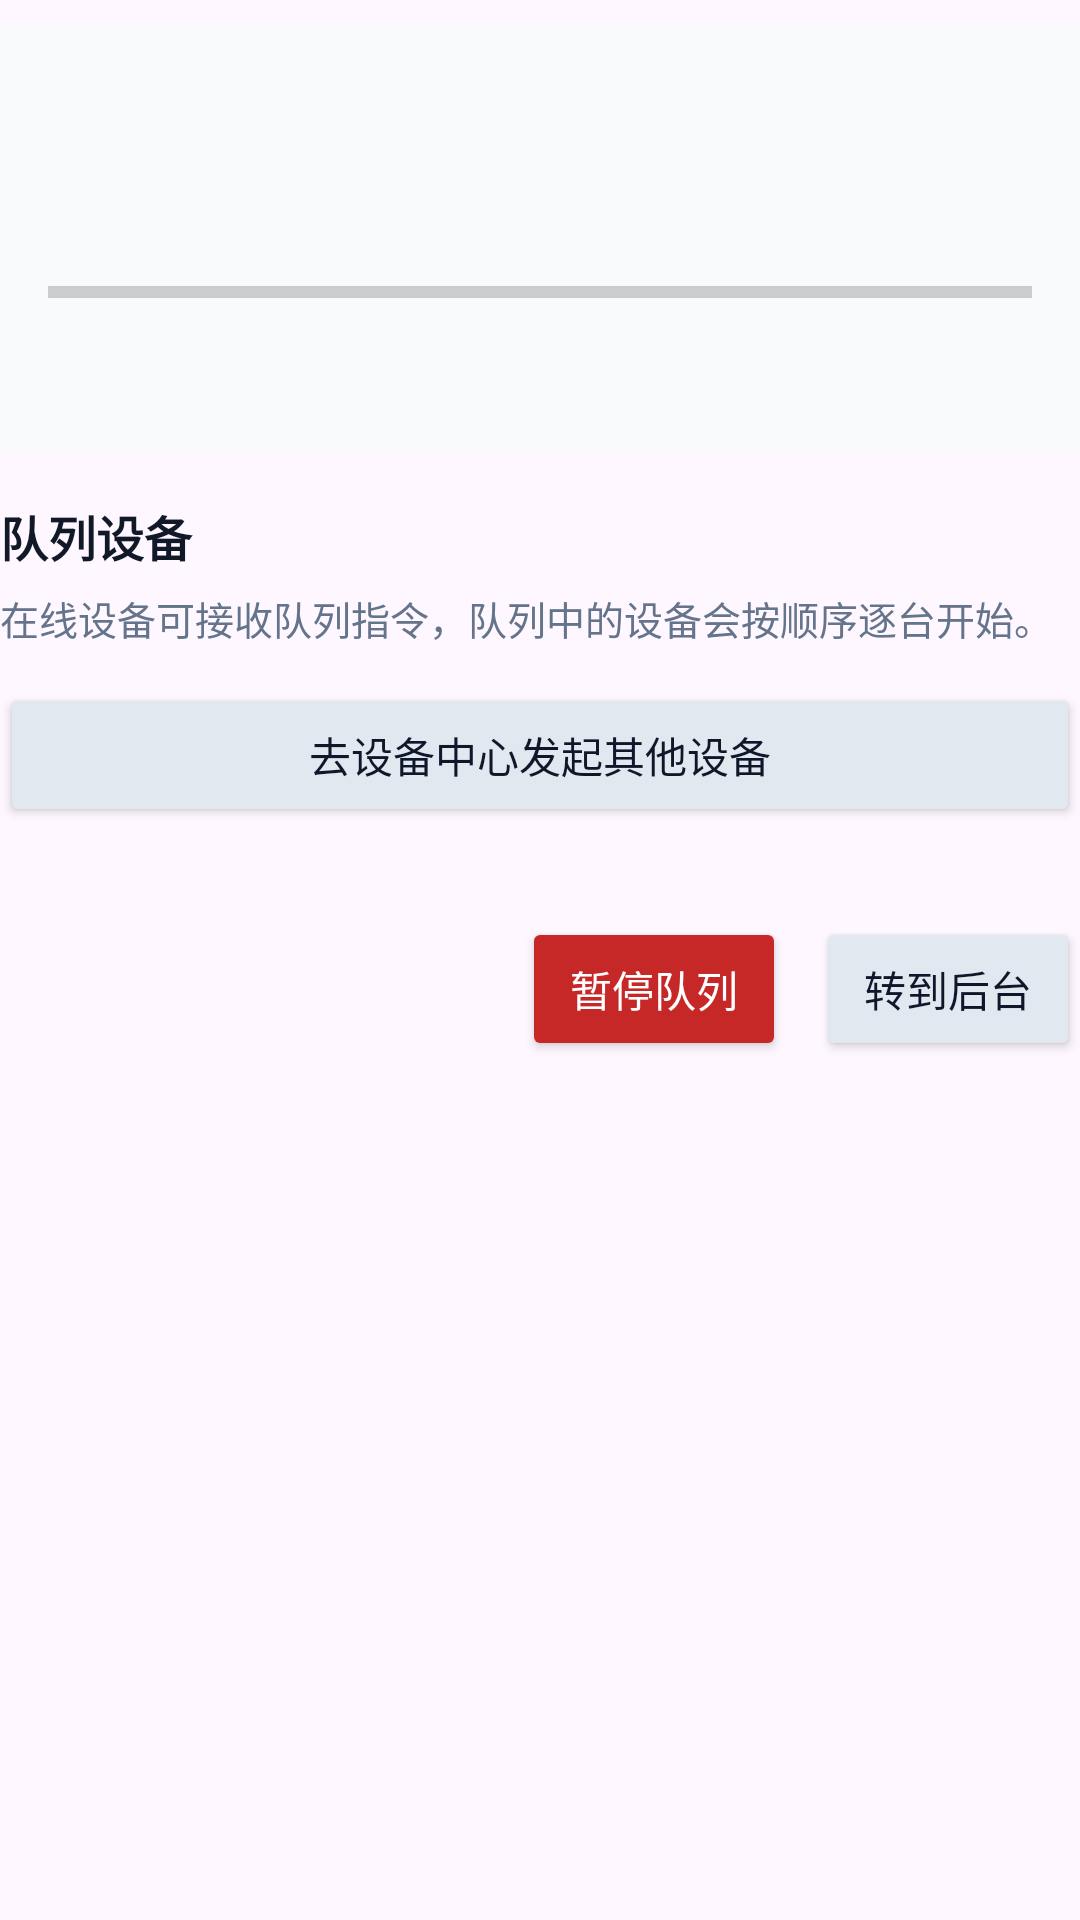

Layout XML and referenced resources for this Android screen:
<!-- AndroidManifest.xml: application theme Theme.DSIM -->
<!-- res/layout/dialog_history_import_queue.xml -->
<?xml version="1.0" encoding="utf-8"?>
<ScrollView xmlns:android="http://schemas.android.com/apk/res/android"
    android:layout_width="match_parent"
    android:layout_height="wrap_content"
    android:fillViewport="true">

    <LinearLayout
        android:layout_width="match_parent"
        android:layout_height="wrap_content"
        android:orientation="vertical"
        android:paddingTop="8dp"
        android:paddingBottom="4dp">

        <LinearLayout
            android:layout_width="match_parent"
            android:layout_height="wrap_content"
            android:background="#F8FAFC"
            android:orientation="vertical"
            android:padding="16dp">

            <TextView
                android:id="@+id/tvHistoryQueueStage"
                android:layout_width="match_parent"
                android:layout_height="wrap_content"
                android:textColor="#0F172A"
                android:textSize="18sp"
                android:textStyle="bold" />

            <TextView
                android:id="@+id/tvHistoryQueueSummary"
                android:layout_width="match_parent"
                android:layout_height="wrap_content"
                android:layout_marginTop="8dp"
                android:textColor="#334155"
                android:textSize="14sp" />

            <ProgressBar
                android:id="@+id/progressHistoryQueue"
                style="?android:attr/progressBarStyleHorizontal"
                android:layout_width="match_parent"
                android:layout_height="wrap_content"
                android:layout_marginTop="14dp"
                android:max="100"
                android:progress="0" />

            <TextView
                android:id="@+id/tvHistoryQueueDetail"
                android:layout_width="match_parent"
                android:layout_height="wrap_content"
                android:layout_marginTop="12dp"
                android:lineSpacingExtra="2dp"
                android:textColor="#64748B"
                android:textSize="13sp" />
        </LinearLayout>

        <TextView
            android:layout_width="match_parent"
            android:layout_height="wrap_content"
            android:layout_marginTop="16dp"
            android:text="队列设备"
            android:textColor="#111827"
            android:textSize="16sp"
            android:textStyle="bold" />

        <TextView
            android:id="@+id/tvHistoryQueueDeviceHint"
            android:layout_width="match_parent"
            android:layout_height="wrap_content"
            android:layout_marginTop="6dp"
            android:text="在线设备可接收队列指令，队列中的设备会按顺序逐台开始。"
            android:textColor="#64748B"
            android:textSize="13sp" />

        <Button
            android:id="@+id/btnHistoryQueueManage"
            android:layout_width="match_parent"
            android:layout_height="wrap_content"
            android:layout_marginTop="12dp"
            android:backgroundTint="#E2E8F0"
            android:text="去设备中心发起其他设备"
            android:textAllCaps="false"
            android:textColor="#0F172A" />

        <LinearLayout
            android:id="@+id/queueDeviceListContainer"
            android:layout_width="match_parent"
            android:layout_height="wrap_content"
            android:layout_marginTop="12dp"
            android:orientation="vertical" />

        <LinearLayout
            android:layout_width="match_parent"
            android:layout_height="wrap_content"
            android:layout_marginTop="18dp"
            android:gravity="end"
            android:orientation="horizontal">

            <Button
                android:id="@+id/btnHistoryQueuePause"
                android:layout_width="wrap_content"
                android:layout_height="wrap_content"
                android:backgroundTint="#C62828"
                android:text="暂停队列"
                android:textAllCaps="false"
                android:textColor="#FFFFFF" />

            <Button
                android:id="@+id/btnHistoryQueueBackground"
                android:layout_width="wrap_content"
                android:layout_height="wrap_content"
                android:layout_marginStart="10dp"
                android:backgroundTint="#E2E8F0"
                android:text="转到后台"
                android:textAllCaps="false"
                android:textColor="#0F172A" />
        </LinearLayout>
    </LinearLayout>
</ScrollView>
<!-- resources referenced by this layout -->
<resources>
  <style name="Theme.DSIM" parent="Base.Theme.DSIM" />
  <style name="Base.Theme.DSIM" parent="Theme.Material3.DayNight.NoActionBar">
          
          
      </style>
</resources>
